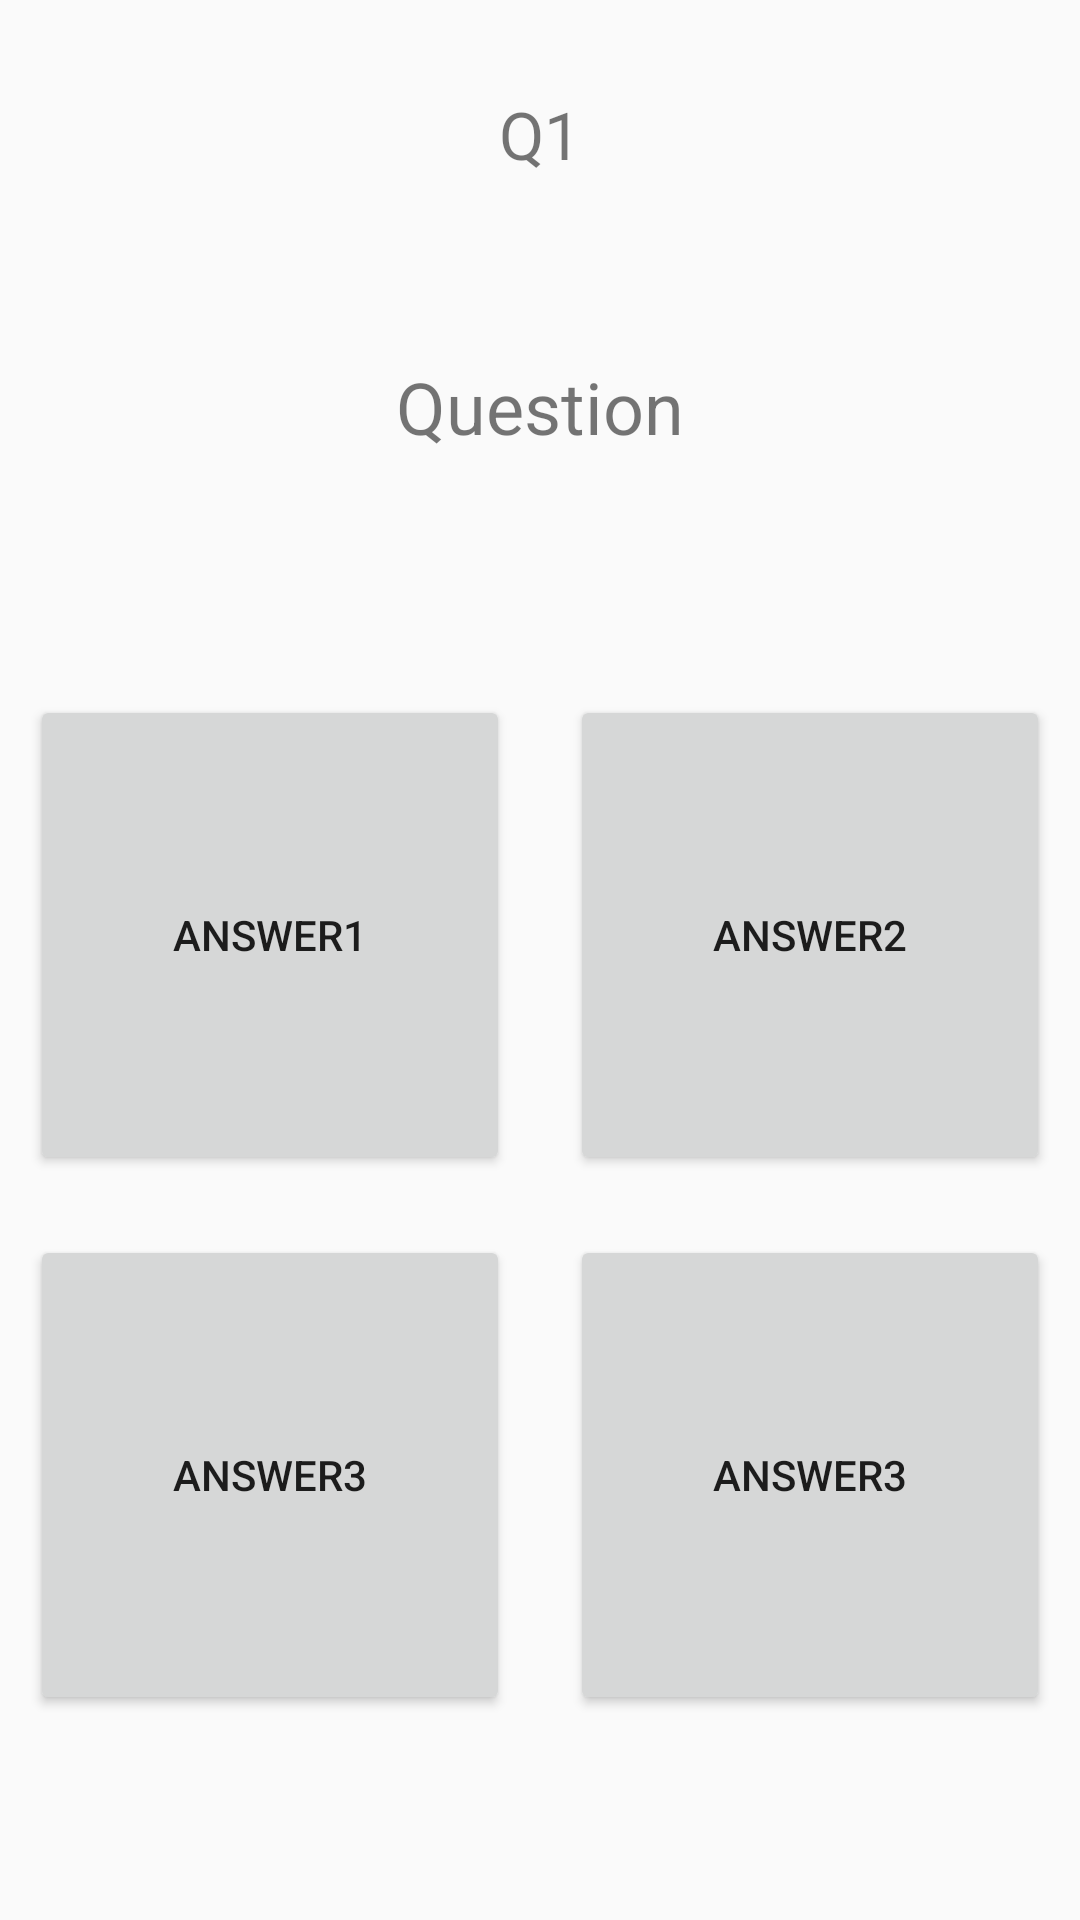

Layout XML and referenced resources for this Android screen:
<!-- AndroidManifest.xml: application theme AppTheme.NoActionBar -->
<!-- res/layout/activity_main4.xml -->
<?xml version="1.0" encoding="utf-8"?>
<LinearLayout xmlns:android="http://schemas.android.com/apk/res/android"
xmlns:app="http://schemas.android.com/apk/res-auto"
xmlns:tools="http://schemas.android.com/tools"
android:layout_width="match_parent"
android:layout_height="match_parent"
tools:context=".Main4Activity"
android:orientation="vertical"
android:gravity="center_horizontal"
    >
<TextView
    android:id="@+id/countLabel"
    android:layout_width="wrap_content"
    android:layout_height="wrap_content"
    android:text="Q1"
    android:textSize="22sp"
    android:layout_marginTop="30dp"/>
<TextView
    android:id="@+id/questionLabel"
    android:layout_width="wrap_content"
    android:layout_height="wrap_content"
    android:text="Question"
    android:textSize="24sp"
    android:layout_marginTop="60dp"/>

<RelativeLayout
    android:layout_width="wrap_content"
    android:layout_height="wrap_content"
    android:layout_gravity="center">


    <Button
        android:id="@+id/TanswerBtn1"
        android:layout_width="160dp"
        android:layout_height="160dp"
        android:layout_marginTop="80dp"
        android:text="answer1"
        />
    <Button
        android:id="@+id/TanswerBtn2"
        android:layout_width="160dp"
        android:layout_height="160dp"
        android:layout_marginTop="80dp"
        android:layout_marginLeft="20dp"
        android:text="answer2"
        android:layout_toRightOf="@+id/TanswerBtn1"
        android:onClick="checkAnswer"
        />
    <Button
        android:id="@+id/TanswerBtn3"
        android:layout_width="160dp"
        android:layout_height="160dp"
        android:layout_marginTop="20dp"
        android:text="answer3"
        android:layout_below="@+id/TanswerBtn1"
        android:onClick="checkAnswer"

        />
    <Button
        android:id="@+id/TanswerBtn4"
        android:layout_width="160dp"
        android:layout_height="160dp"
        android:layout_marginTop="20dp"
        android:layout_marginLeft="20dp"
        android:text="answer3"
        android:layout_below="@+id/TanswerBtn2"
        android:layout_toRightOf="@+id/TanswerBtn3"
        android:onClick="checkAnswer"
        />

</RelativeLayout>


</LinearLayout>
<!-- resources referenced by this layout -->
<resources>
  <style name="AppTheme.NoActionBar">
          <item name="windowActionBar">false</item>
          <item name="windowNoTitle">true</item>
      </style>
</resources>
